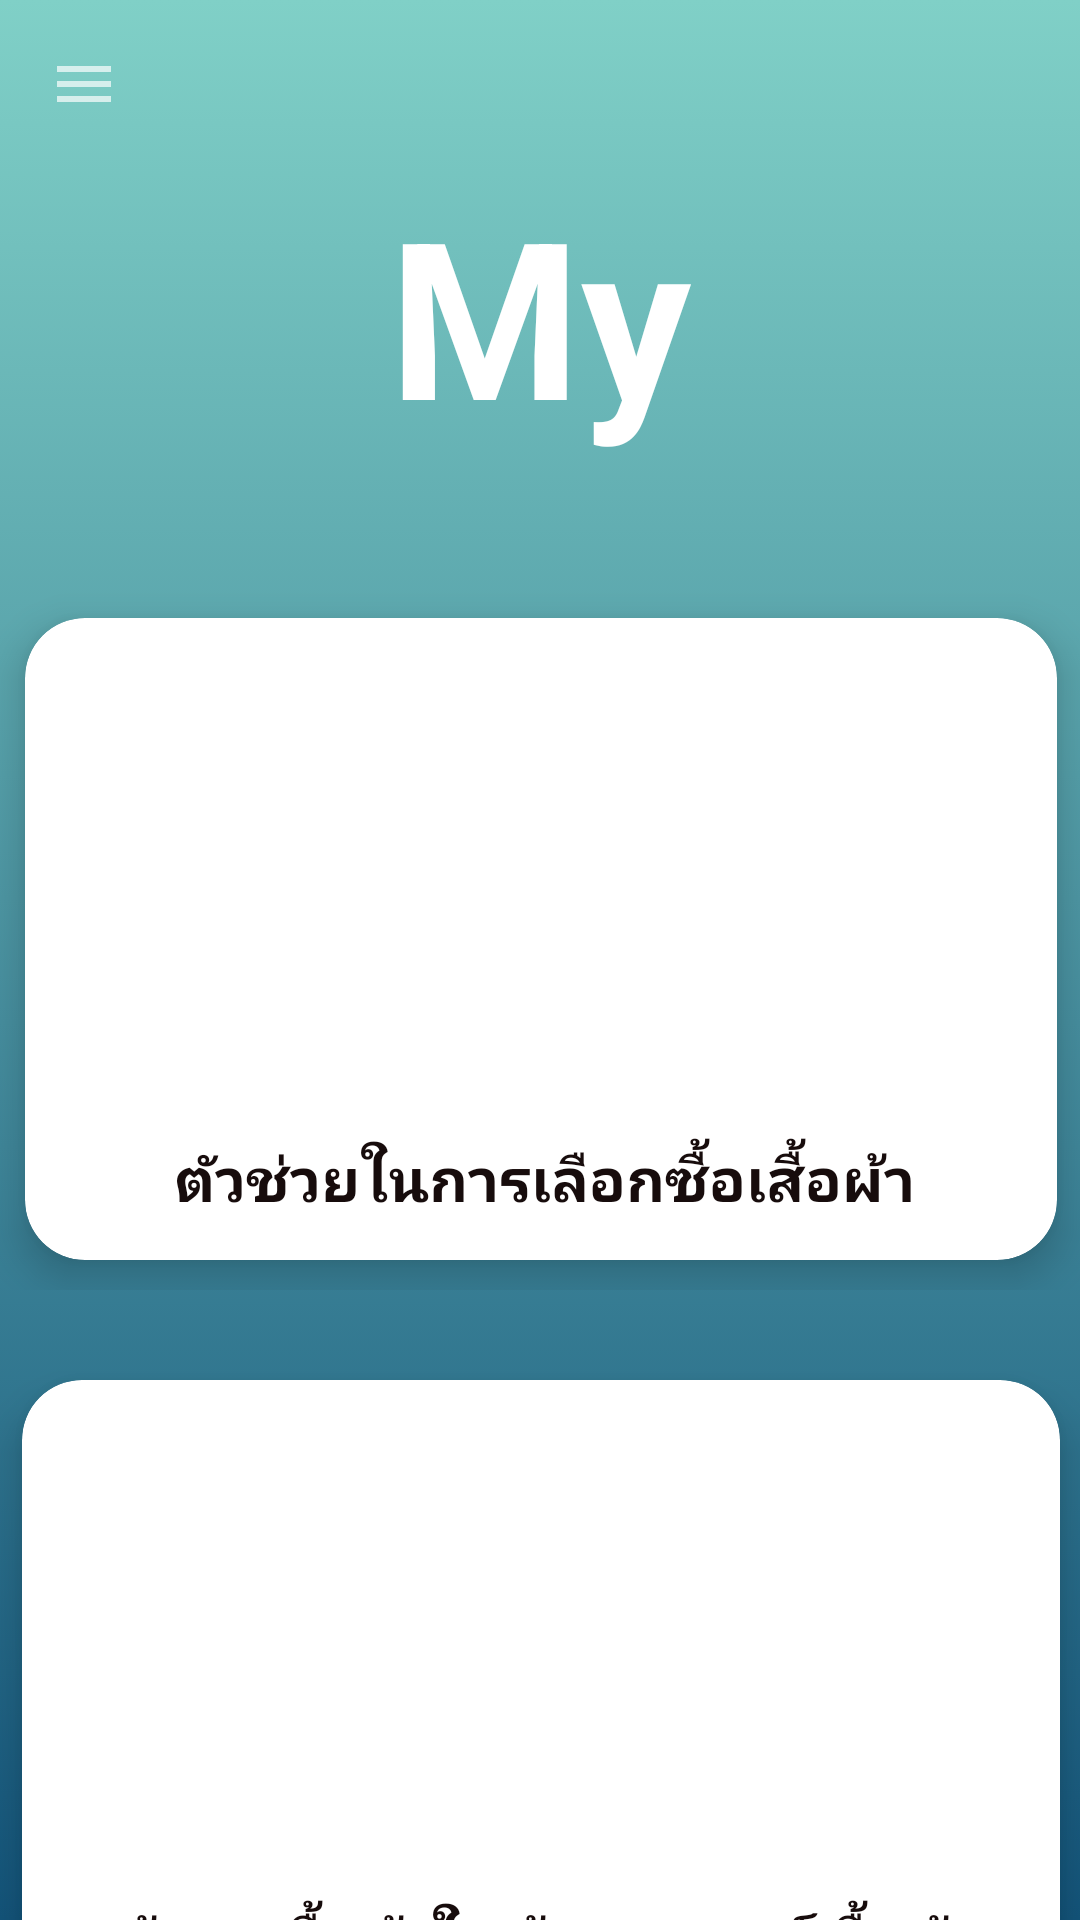

This screen was rendered from an Android layout file. Write that file and the resources it references.
<!-- AndroidManifest.xml: application theme AppTheme -->
<!-- res/layout/findclothes.xml -->
<?xml version="1.0" encoding="utf-8"?>
<androidx.drawerlayout.widget.DrawerLayout xmlns:android="http://schemas.android.com/apk/res/android"
    xmlns:app="http://schemas.android.com/apk/res-auto"
    xmlns:tools="http://schemas.android.com/tools"
    android:layout_width="match_parent"
    android:layout_height="match_parent"
    android:background="@drawable/gardient_background"
    tools:context=".function_status"
    android:fitsSystemWindows="true"
    tools:openDrawer="start"
    android:id="@+id/drawer_layout">

    <com.google.android.material.navigation.NavigationView
        android:layout_width="wrap_content"
        android:layout_height="match_parent"
        android:id="@+id/nav_view"
        app:headerLayout="@layout/header"
        app:menu="@menu/main_menu"
        android:layout_gravity="start"
        />

    <androidx.constraintlayout.widget.ConstraintLayout
        android:layout_width="match_parent"
        android:layout_height="match_parent">

        <androidx.appcompat.widget.Toolbar
            android:id="@+id/toolbar2"
            android:layout_width="match_parent"
            android:layout_height="wrap_content"
            android:layout_alignParentStart="true"
            android:layout_alignParentLeft="true"
            android:layout_alignParentTop="true"
            android:layout_alignParentEnd="true"
            android:layout_alignParentRight="true"
            android:background="#00FFFFFF"
            android:minHeight="?attr/actionBarSize"
            android:theme="?attr/actionBarTheme"
            app:layout_constraintEnd_toEndOf="parent"
            app:layout_constraintStart_toStartOf="parent"
            app:layout_constraintTop_toTopOf="parent"
            app:navigationIcon="@drawable/ic_menu" />

        <TextView
            android:id="@+id/textView8"
            android:layout_width="0dp"
            android:layout_height="100dp"
            android:gravity="center_horizontal"
            android:text="My Wardrobe"
            android:textColor="#FFFFFF"
            android:textSize="73sp"
            android:textStyle="bold"
            app:fontFamily="@font/annie_use_your_telescope"
            app:layout_constraintEnd_toEndOf="parent"
            app:layout_constraintHorizontal_bias="0.559"
            app:layout_constraintStart_toStartOf="parent"
            app:layout_constraintTop_toBottomOf="@+id/toolbar2" />

        <LinearLayout
            android:id="@+id/linearLayout"
            android:layout_width="384dp"
            android:layout_height="254dp"
            android:layout_marginTop="30dp"
            android:orientation="horizontal"
            android:padding="10dp"
            app:layout_constraintEnd_toEndOf="parent"
            app:layout_constraintStart_toStartOf="parent"
            app:layout_constraintTop_toBottomOf="@+id/textView8">

            <androidx.cardview.widget.CardView
                android:id="@+id/searchclothes"
                android:layout_width="0dp"
                android:layout_height="match_parent"
                android:layout_margin="10dp"
                android:layout_weight="1"
                app:cardCornerRadius="20dp"
                app:cardElevation="8dp">

                <RelativeLayout
                    android:layout_width="match_parent"
                    android:layout_height="match_parent">

                    <TextView
                        android:id="@+id/text1"
                        android:layout_width="132dp"
                        android:layout_height="wrap_content"
                        android:layout_below="@id/image1"
                        android:layout_alignParentStart="true"
                        android:layout_alignParentLeft="true"
                        android:layout_alignParentEnd="true"
                        android:layout_alignParentRight="true"
                        android:layout_marginStart="23dp"
                        android:layout_marginLeft="23dp"
                        android:layout_marginTop="8dp"
                        android:layout_marginEnd="21dp"
                        android:layout_marginRight="21dp"
                        android:gravity="center_horizontal"
                        android:text="ตัวช่วยในการเลือกซื้อเสื้อผ้า"
                        android:textColor="#170C0C"
                        android:textSize="20sp"
                        android:textStyle="bold" />

                    <ImageView
                        android:id="@+id/image1"
                        android:layout_width="100dp"
                        android:layout_height="150dp"
                        android:layout_centerHorizontal="true"
                        android:layout_marginTop="15dp"
                        app:srcCompat="@drawable/store" />
                </RelativeLayout>
            </androidx.cardview.widget.CardView>

        </LinearLayout>

        <LinearLayout
            android:id="@+id/linearLayout2"
            android:layout_width="386dp"
            android:layout_height="253dp"
            android:orientation="horizontal"
            android:padding="10dp"
            app:layout_constraintEnd_toEndOf="parent"
            app:layout_constraintStart_toStartOf="parent"
            app:layout_constraintTop_toBottomOf="@+id/linearLayout">

            <androidx.cardview.widget.CardView
                android:id="@+id/matchclothes"
                android:layout_width="0dp"
                android:layout_height="match_parent"
                android:layout_margin="10dp"
                android:layout_weight="1"
                app:cardCornerRadius="20dp"
                app:cardElevation="8dp">

                <RelativeLayout
                    android:layout_width="match_parent"
                    android:layout_height="match_parent">

                    <TextView
                        android:id="@+id/text2"
                        android:layout_width="132dp"
                        android:layout_height="wrap_content"
                        android:layout_below="@id/image2"
                        android:layout_alignParentStart="true"
                        android:layout_alignParentLeft="true"
                        android:layout_alignParentEnd="true"
                        android:layout_alignParentRight="true"
                        android:layout_marginStart="23dp"
                        android:layout_marginLeft="23dp"
                        android:layout_marginTop="8dp"
                        android:layout_marginEnd="21dp"
                        android:layout_marginRight="21dp"
                        android:gravity="center_horizontal"
                        android:text="ค้นหาเสื้อผ้าในตู้และแมทช์เสื้อผ้า"
                        android:textColor="#170C0C"
                        android:textSize="20sp"
                        android:textStyle="bold" />

                    <ImageView
                        android:id="@+id/image2"
                        android:layout_width="100dp"
                        android:layout_height="150dp"
                        android:layout_centerHorizontal="true"
                        android:layout_marginTop="15dp"
                        app:srcCompat="@drawable/jigsaw" />
                </RelativeLayout>
            </androidx.cardview.widget.CardView>

        </LinearLayout>


    </androidx.constraintlayout.widget.ConstraintLayout>

</androidx.drawerlayout.widget.DrawerLayout>
<!-- res/layout/header.xml (included above) -->
<?xml version="1.0" encoding="utf-8"?>
<LinearLayout xmlns:android="http://schemas.android.com/apk/res/android"
    xmlns:app="http://schemas.android.com/apk/res-auto"
    android:orientation="vertical"
    android:layout_width="match_parent"
    android:layout_height="200dp"
    android:background="@drawable/gardient_background"
    android:gravity="bottom"
    android:padding="10dp">

    <ImageView
        android:layout_width="105dp"
        android:layout_height="132dp"
        android:src="@drawable/wardrobe" />

    <TextView
        android:layout_width="wrap_content"
        android:layout_height="wrap_content"
        android:text="My Wardrobe"
        android:textColor="#FFFFFF"
        android:textSize="30dp"
        android:textStyle="bold"
        app:fontFamily="@font/annie_use_your_telescope" />

</LinearLayout>
<!-- resources referenced by this layout -->
<resources>
  <!-- drawable gardient_background (drawable) -->
  <?xml version="1.0" encoding="utf-8"?>
  <selector xmlns:android="http://schemas.android.com/apk/res/android">
  
      <item>
          <shape>
  
              <gradient
                  android:angle="90"
                  android:startColor="#13547a"
                  android:endColor="#80d0c7"
                  android:type="linear"/>
          </shape>
      </item>
  </selector>
  <!-- drawable ic_menu (drawable) -->
  <vector android:alpha="0.69" android:height="24dp"
      android:tint="#FFFFFF" android:viewportHeight="24.0"
      android:viewportWidth="24.0" android:width="24dp" xmlns:android="http://schemas.android.com/apk/res/android">
      <path android:fillColor="#FF000000" android:pathData="M3,18h18v-2L3,16v2zM3,13h18v-2L3,11v2zM3,6v2h18L21,6L3,6z"/>
  </vector>
  <!-- drawable jigsaw: jpg bitmap (drawable-v24, 9789 bytes) -->
  <!-- drawable wardrobe: png bitmap (drawable-v24, 12010 bytes) -->
  <style name="AppTheme" parent="Theme.AppCompat.Light.NoActionBar">
          
          <item name="android:windowFullscreen">true</item>
          <item name="colorPrimary">@color/colorPrimary</item>
          <item name="colorPrimaryDark">@color/colorPrimaryDark</item>
          <item name="colorAccent">@color/colorAccent</item>
      </style>
  <color name="colorPrimary">#548078</color>
  <color name="colorPrimaryDark">#0099ff</color>
  <color name="colorAccent">#03DAC5</color>
</resources>
